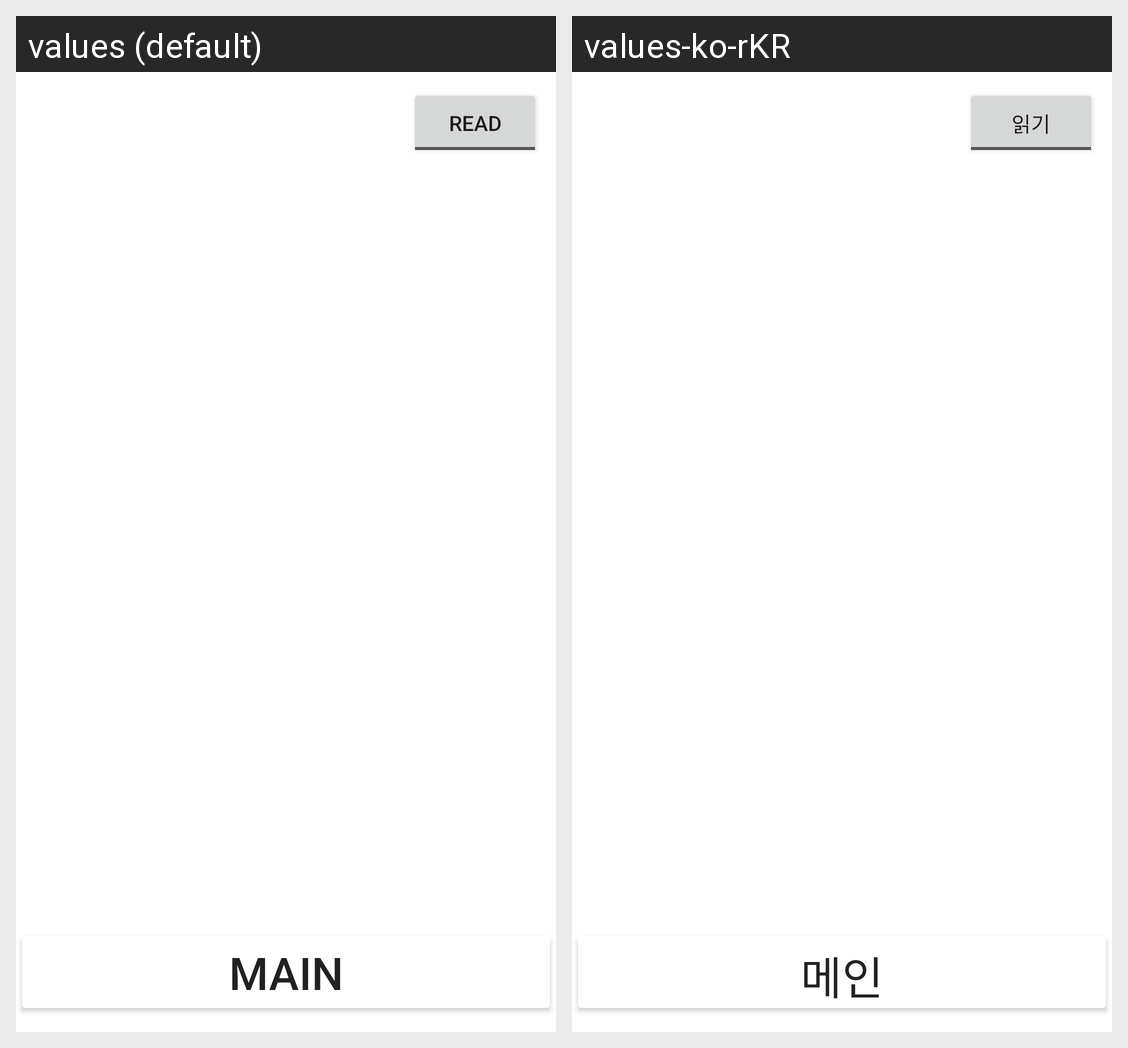

The same Android screen rendered under two of its app's locales, left to right. List the strings drawn on it with the default value and each locale's translation.
Android screen res/layout/activity_intro.xml rendered under 2 locales, left to right: values (default), values-ko-rKR. Device: Nexus 5 (rendered at 1080×1920; each locale shown at half size, 540×960, under a caption strip naming it); theme Theme.Portfolio.
Strings drawn on this screen, with the default value and each locale's value (text and hints the layout hard-codes, and strings that could not be matched under every locale, appear in the picture but are not listed):

read
  values: READ
  values-ko-rKR: 읽기

main_rm
  values: Main
  values-ko-rKR: 메인
